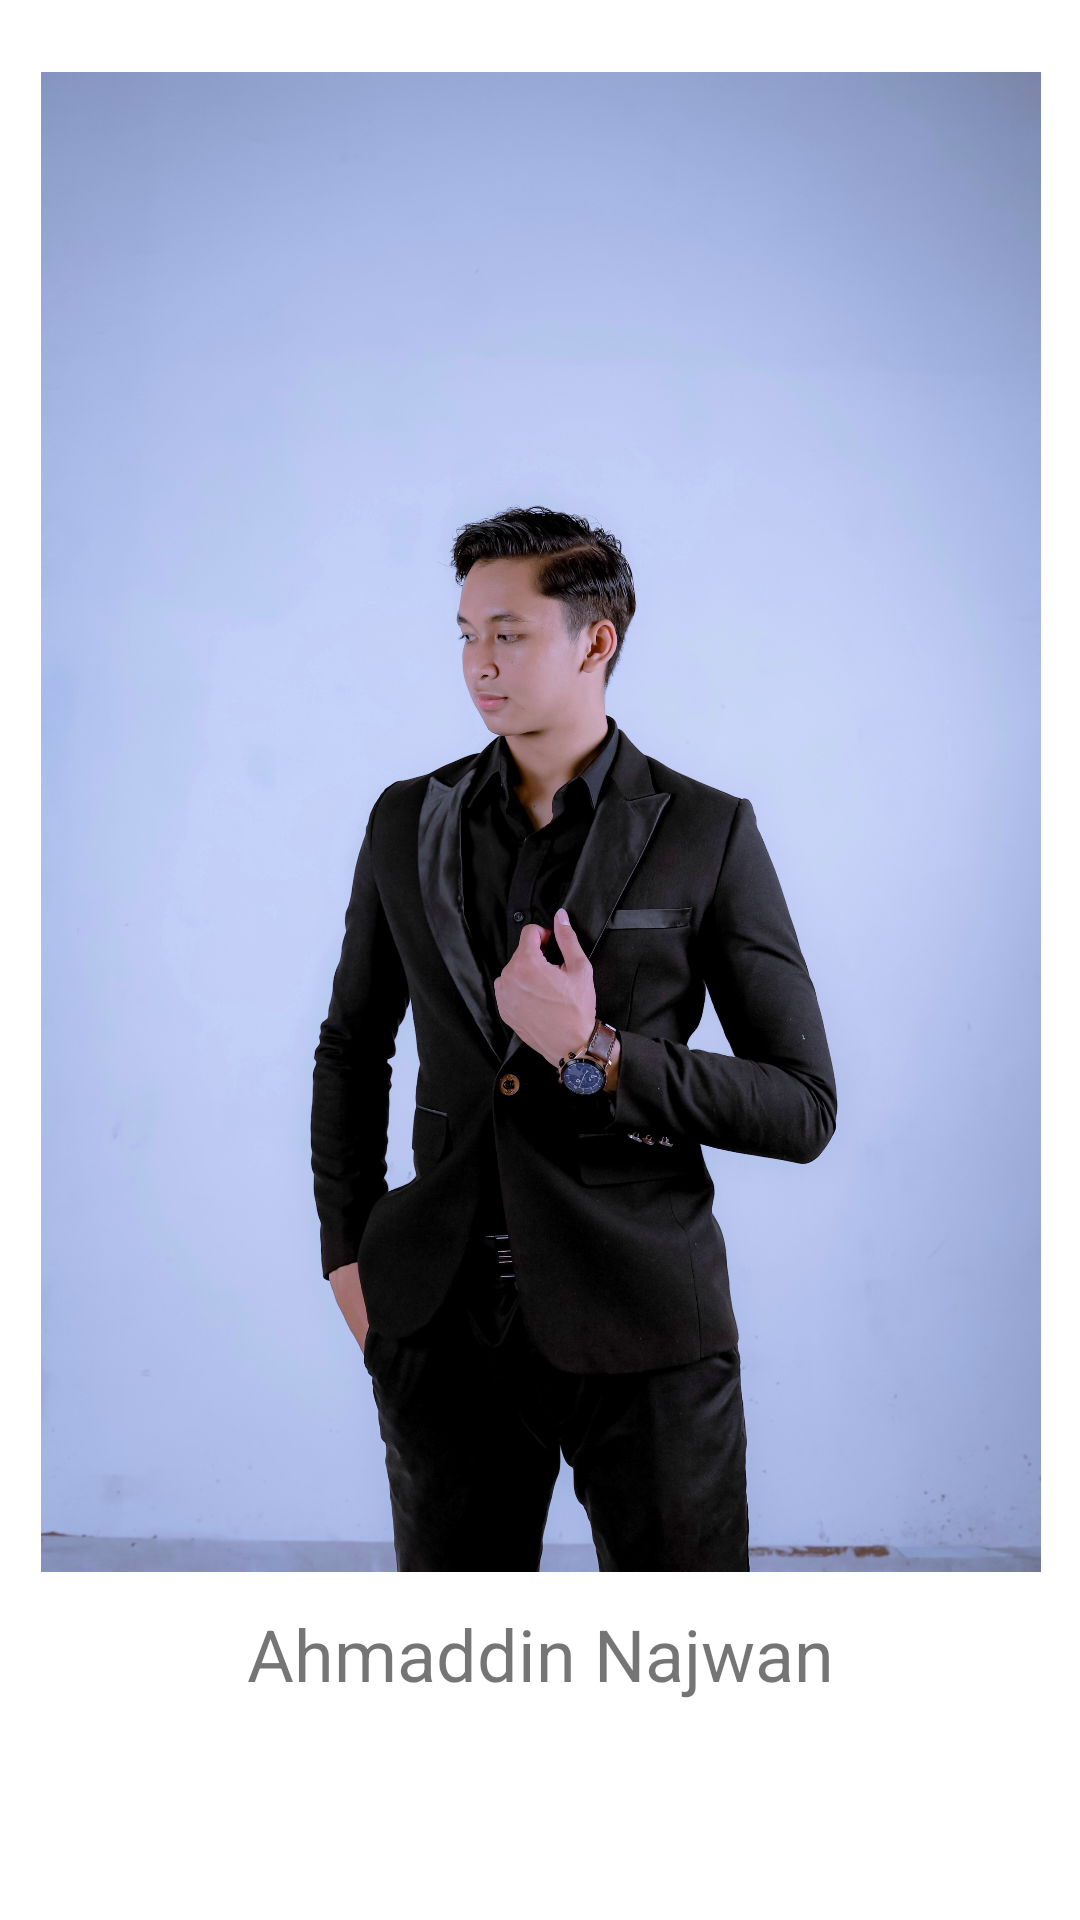

Layout XML and referenced resources for this Android screen:
<!-- AndroidManifest.xml: application theme Theme.UTSNAJWAN -->
<!-- res/layout/fragment_profile.xml -->
<FrameLayout xmlns:android="http://schemas.android.com/apk/res/android"
    xmlns:app="http://schemas.android.com/apk/res-auto"
    xmlns:tools="http://schemas.android.com/tools"
    android:layout_width="match_parent"
    android:layout_height="match_parent"
    tools:context="com.example.uts_najwan.Profile">

    <androidx.constraintlayout.widget.ConstraintLayout
        android:layout_width="match_parent"
        android:layout_height="match_parent">

        <ImageView
            android:id="@+id/imageView"
            android:layout_width="400dp"
            android:layout_height="500dp"
            android:layout_marginTop="24dp"
            android:src="@drawable/profile"
            app:layout_constraintEnd_toEndOf="parent"
            app:layout_constraintStart_toStartOf="parent"
            app:layout_constraintTop_toTopOf="parent" />

        <TextView
            android:id="@+id/textView"
            android:layout_width="wrap_content"
            android:layout_height="wrap_content"
            android:text="Ahmaddin Najwan"
            android:textSize="24sp"
            app:layout_constraintBottom_toBottomOf="parent"
            app:layout_constraintEnd_toEndOf="parent"
            app:layout_constraintStart_toStartOf="parent"
            app:layout_constraintTop_toBottomOf="@id/imageView"
            app:layout_constraintVertical_bias="0.13" />
    </androidx.constraintlayout.widget.ConstraintLayout>
</FrameLayout>
<!-- resources referenced by this layout -->
<resources>
  <!-- drawable profile: jpg bitmap (drawable, 978400 bytes) -->
  <style name="Theme.UTSNAJWAN" parent="Theme.MaterialComponents.DayNight.DarkActionBar">
          
          <item name="colorPrimary">@color/purple_500</item>
          <item name="colorPrimaryVariant">@color/purple_700</item>
          <item name="colorOnPrimary">@color/white</item>
          
          <item name="colorSecondary">@color/teal_200</item>
          <item name="colorSecondaryVariant">@color/teal_700</item>
          <item name="colorOnSecondary">@color/black</item>
          
          <item name="android:statusBarColor">?attr/colorPrimaryVariant</item>
          
      </style>
  <color name="purple_500">#FF0606</color>
  <color name="purple_700">#611619</color>
  <color name="white">#FFFFFFFF</color>
  <color name="teal_200">#FF03DAC5</color>
  <color name="teal_700">#FF018786</color>
  <color name="black">#FF000000</color>
</resources>
